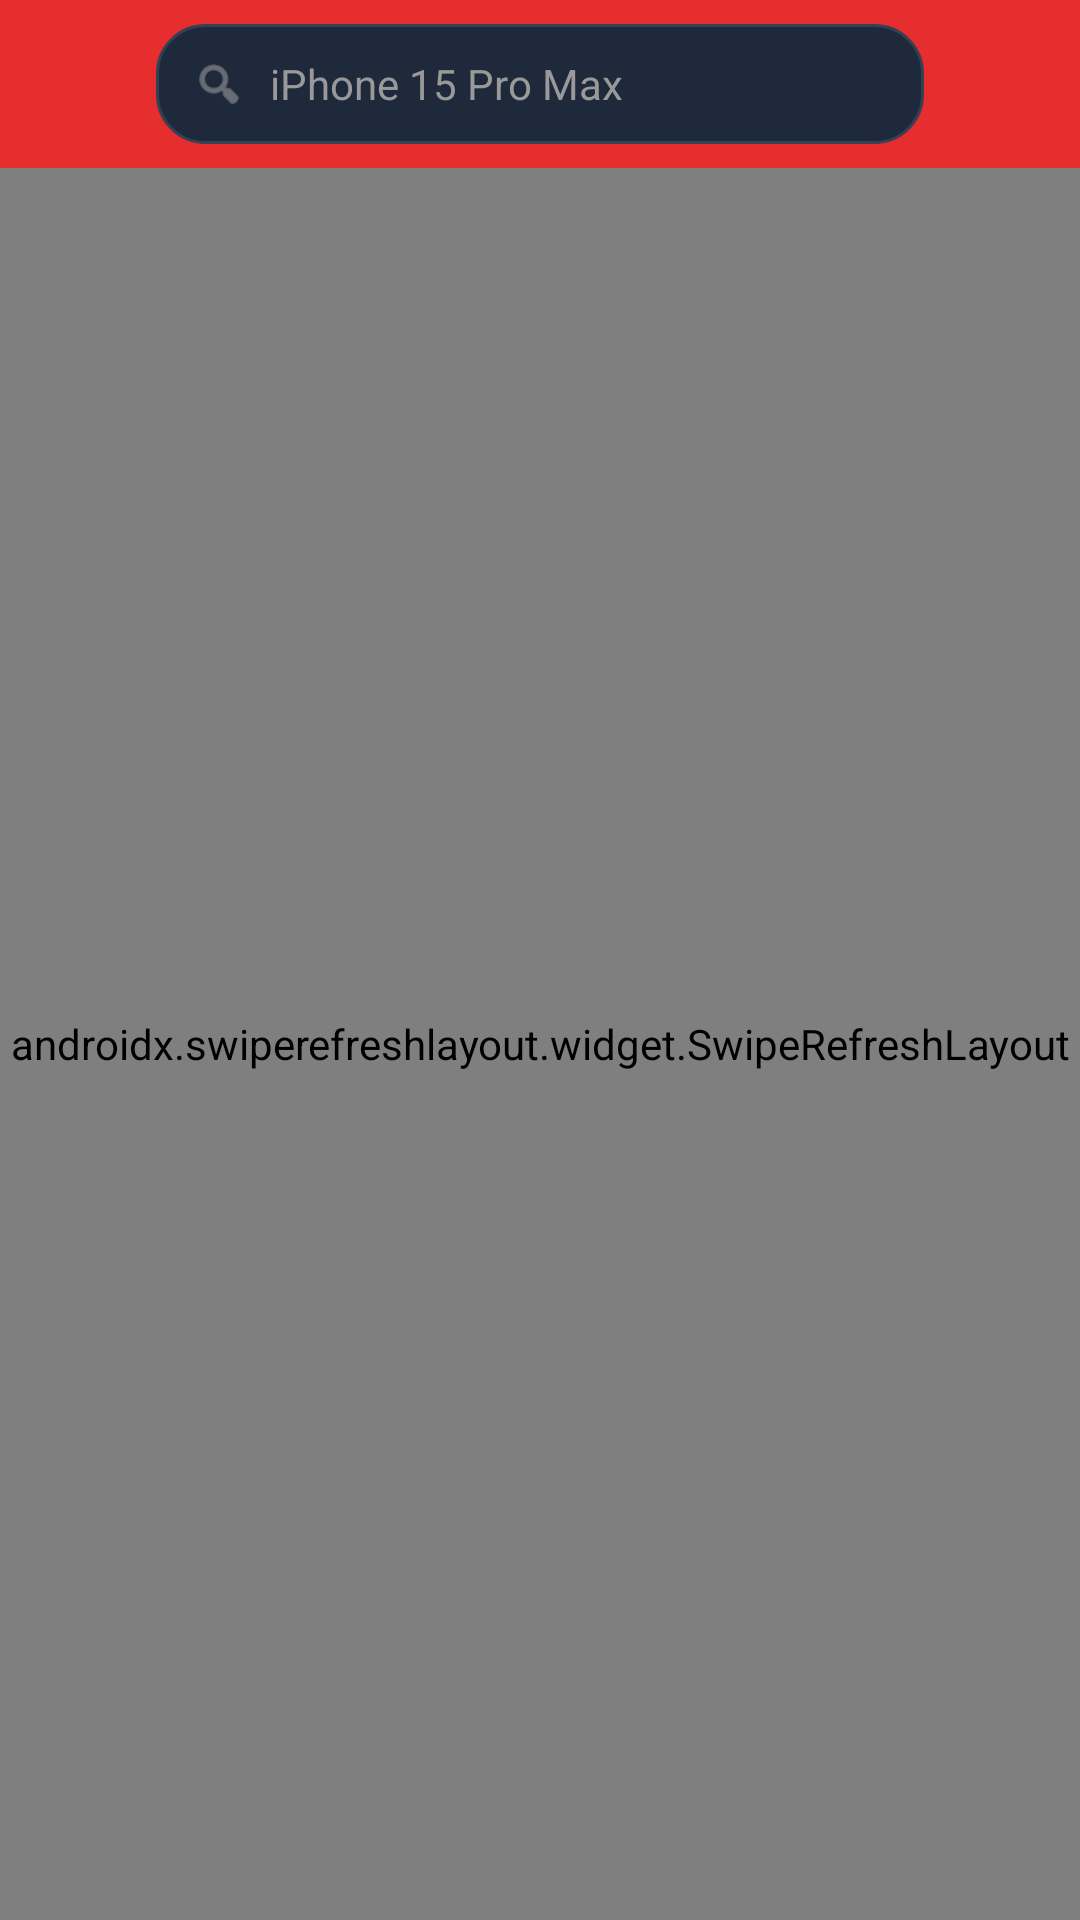

This screen was rendered from an Android layout file. Write that file and the resources it references.
<!-- AndroidManifest.xml: application theme Theme.AIKotlin -->
<!-- res/layout/fragment_mall.xml -->
<?xml version="1.0" encoding="utf-8"?>
<androidx.constraintlayout.widget.ConstraintLayout xmlns:android="http://schemas.android.com/apk/res/android"
    xmlns:app="http://schemas.android.com/apk/res-auto"
    xmlns:tools="http://schemas.android.com/tools"
    android:layout_width="match_parent"
    android:layout_height="match_parent"
    android:background="@color/white"
    tools:context=".ui.mall.MallFragment">

    
    <View
        android:id="@+id/view_header_bg"
        android:layout_width="0dp"
        android:layout_height="120dp"
        android:background="#E62E2E"
        app:layout_constraintEnd_toEndOf="parent"
        app:layout_constraintStart_toStartOf="parent"
        app:layout_constraintTop_toTopOf="parent" />

    <ImageView
        android:id="@+id/iv_menu"
        android:layout_width="24dp"
        android:layout_height="24dp"
        android:layout_marginStart="16dp"
        android:layout_marginTop="16dp"
        android:src="@drawable/ic_launcher_foreground"
        app:layout_constraintStart_toStartOf="parent"
        app:layout_constraintTop_toTopOf="parent"
        app:tint="@color/white" />

    <LinearLayout
        android:id="@+id/ll_search_bar"
        android:layout_width="0dp"
        android:layout_height="40dp"
        android:layout_marginHorizontal="12dp"
        android:background="@drawable/bg_nexus_input"
        android:gravity="center_vertical"
        android:orientation="horizontal"
        android:paddingHorizontal="12dp"
        app:layout_constraintBottom_toBottomOf="@id/iv_menu"
        app:layout_constraintEnd_toStartOf="@id/iv_scan"
        app:layout_constraintStart_toEndOf="@id/iv_menu"
        app:layout_constraintTop_toTopOf="@id/iv_menu">

        <ImageView
            android:layout_width="18dp"
            android:layout_height="18dp"
            android:src="@android:drawable/ic_menu_search"
            app:tint="#999999" />

        <TextView
            android:layout_width="0dp"
            android:layout_height="wrap_content"
            android:layout_marginStart="8dp"
            android:layout_weight="1"
            android:text="iPhone 15 Pro Max"
            android:textColor="#999999"
            android:textSize="14sp" />
    </LinearLayout>

    <ImageView
        android:id="@+id/iv_scan"
        android:layout_width="24dp"
        android:layout_height="24dp"
        android:layout_marginEnd="16dp"
        android:src="@drawable/ic_launcher_foreground"
        app:layout_constraintBottom_toBottomOf="@id/iv_menu"
        app:layout_constraintEnd_toEndOf="parent"
        app:layout_constraintTop_toTopOf="@id/iv_menu"
        app:tint="@color/white" />

    
    <androidx.swiperefreshlayout.widget.SwipeRefreshLayout
        android:id="@+id/swipeRefreshLayout"
        android:layout_width="0dp"
        android:layout_height="0dp"
        android:layout_marginTop="8dp"
        app:layout_constraintBottom_toBottomOf="parent"
        app:layout_constraintEnd_toEndOf="parent"
        app:layout_constraintStart_toStartOf="parent"
        app:layout_constraintTop_toBottomOf="@id/ll_search_bar">

        <androidx.recyclerview.widget.RecyclerView
            android:id="@+id/rv_mall_content"
            android:layout_width="match_parent"
            android:layout_height="match_parent"
            android:clipToPadding="false"
            android:paddingBottom="16dp"
            tools:listitem="@layout/item_mall_product_card" />

    </androidx.swiperefreshlayout.widget.SwipeRefreshLayout>

    
    <ProgressBar
        android:id="@+id/pb_loading"
        android:layout_width="wrap_content"
        android:layout_height="wrap_content"
        android:visibility="gone"
        app:layout_constraintBottom_toBottomOf="parent"
        app:layout_constraintEnd_toEndOf="parent"
        app:layout_constraintStart_toStartOf="parent"
        app:layout_constraintTop_toTopOf="parent" />

</androidx.constraintlayout.widget.ConstraintLayout>
<!-- res/layout/item_mall_product_card.xml (included above) -->
<?xml version="1.0" encoding="utf-8"?>
<com.google.android.material.card.MaterialCardView xmlns:android="http://schemas.android.com/apk/res/android"
    xmlns:app="http://schemas.android.com/apk/res-auto"
    android:layout_width="match_parent"
    android:layout_height="wrap_content"
    android:layout_margin="6dp"
    app:cardCornerRadius="12dp"
    app:cardElevation="2dp">

    <LinearLayout
        android:layout_width="match_parent"
        android:layout_height="wrap_content"
        android:orientation="vertical">

        <ImageView
            android:id="@+id/iv_product"
            android:layout_width="match_parent"
            android:layout_height="wrap_content"
            android:adjustViewBounds="true"
            android:scaleType="fitCenter" />

        <LinearLayout
            android:layout_width="match_parent"
            android:layout_height="wrap_content"
            android:orientation="vertical"
            android:padding="8dp">

            <TextView
                android:id="@+id/tv_brand"
                android:layout_width="wrap_content"
                android:layout_height="wrap_content"
                android:text="Sony"
                android:textColor="#333333"
                android:textSize="14sp"
                android:textStyle="bold" />

            <TextView
                android:id="@+id/tv_name"
                android:layout_width="wrap_content"
                android:layout_height="wrap_content"
                android:text="WH-1000XM5"
                android:textColor="#333333"
                android:textSize="14sp" />

            <TextView
                android:id="@+id/tv_tag"
                android:layout_width="wrap_content"
                android:layout_height="wrap_content"
                android:layout_marginTop="4dp"
                android:background="@drawable/bg_nexus_input"
                android:paddingHorizontal="4dp"
                android:text="Free Ship"
                android:textColor="#E62E2E"
                android:textSize="10sp" />

            <TextView
                android:id="@+id/tv_price"
                android:layout_width="wrap_content"
                android:layout_height="wrap_content"
                android:layout_marginTop="4dp"
                android:text="$299"
                android:textColor="#E62E2E"
                android:textSize="18sp"
                android:textStyle="bold" />

        </LinearLayout>
    </LinearLayout>

</com.google.android.material.card.MaterialCardView>
<!-- resources referenced by this layout -->
<resources>
  <color name="white">#FFFFFFFF</color>
  <!-- drawable bg_nexus_input (drawable) -->
  <?xml version="1.0" encoding="utf-8"?>
  <shape xmlns:android="http://schemas.android.com/apk/res/android">
      <solid android:color="@color/nexus_input_bg" />
      <corners android:radius="@dimen/input_corner_radius" />
      <stroke 
          android:width="1dp" 
          android:color="@color/nexus_input_border" />
  </shape>
  <style name="Theme.AIKotlin" parent="Theme.MaterialComponents.DayNight.NoActionBar">
          
          <item name="colorPrimary">@color/purple_500</item>
          <item name="colorPrimaryVariant">@color/purple_700</item>
          <item name="colorOnPrimary">@color/white</item>
          
          <item name="colorSecondary">@color/teal_200</item>
          <item name="colorSecondaryVariant">@color/teal_700</item>
          <item name="colorOnSecondary">@color/black</item>
          
          <item name="android:statusBarColor">?attr/colorPrimaryVariant</item>
          
      </style>
  <color name="nexus_input_bg">#1E293B</color>
  <dimen name="input_corner_radius">16dp</dimen>
  <color name="nexus_input_border">#334155</color>
  <color name="purple_500">#FF6200EE</color>
  <color name="purple_700">#FF3700B3</color>
  <color name="teal_200">#FF03DAC5</color>
  <color name="teal_700">#FF018786</color>
  <color name="black">#FF000000</color>
</resources>
